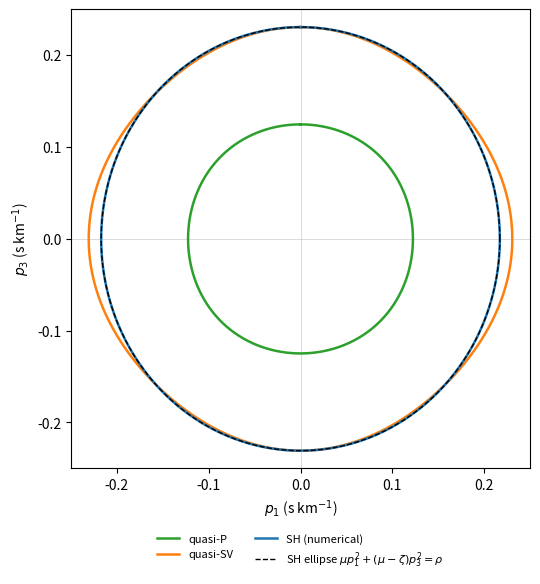

Source code (Python): (Note: this script raises an exception after producing the figure.)
"""
Slowness curves in the (p_1, p_3)-plane for the sample transversely isotropic
medium of Example 3 (worked examples for Lecture 15).  The three sheets are
obtained from a numerical eigen-decomposition of the Christoffel matrix; the
analytic ellipse for the SH sheet, mu p_1^2 + (mu - zeta) p_3^2 = rho, is
overlaid as a dashed curve.
"""
import os
import numpy as np
import matplotlib
matplotlib.use("Agg")
import matplotlib.pyplot as plt

d3 = np.eye(3)


def isotropic(lam, mu):
    return (lam * np.einsum("ij,kl->ijkl", d3, d3)
            + mu * (np.einsum("ik,jl->ijkl", d3, d3) + np.einsum("il,jk->ijkl", d3, d3)))


def transversely_isotropic(lam, mu, gam, xi, zeta, nu):
    A = isotropic(lam, mu)
    A += 8 * gam * np.einsum("i,j,k,l->ijkl", nu, nu, nu, nu)
    A += 4 * xi * (np.einsum("i,j,kl->ijkl", nu, nu, d3) + np.einsum("ij,k,l->ijkl", d3, nu, nu))
    A -= zeta * (np.einsum("i,k,jl->ijkl", nu, nu, d3) + np.einsum("j,k,il->ijkl", nu, nu, d3)
                 + np.einsum("j,l,ik->ijkl", nu, nu, d3) + np.einsum("i,l,jk->ijkl", nu, nu, d3))
    return A


lam, mu, gam, xi, zeta, rho = 80e9, 70e9, 2e9, 1e9, 8e9, 3300.0
nu = np.array([0.0, 0.0, 1.0])
A = transversely_isotropic(lam, mu, gam, xi, zeta, nu)

thetas = np.linspace(0, 2 * np.pi, 721)
# branches identified by polarisation: SH (a parallel to e_2), quasi-SV, quasi-P
e2 = np.array([0.0, 1.0, 0.0])
branches = {"SH": [], "qSV": [], "qP": []}
for th in thetas:
    ph = np.array([np.sin(th), 0.0, np.cos(th)])
    G = np.einsum("ijkl,j,l->ik", A, ph, ph) / rho
    w, v = np.linalg.eigh(G)
    c = np.sqrt(w)
    ish = int(np.argmax(np.abs(v.T @ e2)))          # the e_2-polarised eigenvector
    others = [k for k in range(3) if k != ish]
    iqp = max(others, key=lambda k: w[k])           # faster of the remaining two
    iqsv = min(others, key=lambda k: w[k])
    for name, k in (("SH", ish), ("qSV", iqsv), ("qP", iqp)):
        branches[name].append(ph[[0, 2]] / c[k] * 1e3)   # slowness in s/km
branches = {k: np.array(v) for k, v in branches.items()}

fig, ax = plt.subplots(figsize=(5.5, 6.0), facecolor="white")
style = {"qP": ("tab:green", "quasi-P"), "qSV": ("tab:orange", "quasi-SV"), "SH": ("tab:blue", "SH (numerical)")}
for name in ("qP", "qSV", "SH"):
    col, lab = style[name]
    ax.plot(branches[name][:, 0], branches[name][:, 1], color=col, lw=1.8, label=lab)
# analytic SH ellipse
t = np.linspace(0, 2 * np.pi, 400)
a1 = np.sqrt(rho / mu) * 1e3
a3 = np.sqrt(rho / (mu - zeta)) * 1e3
ax.plot(a1 * np.cos(t), a3 * np.sin(t), "k--", lw=1.0,
        label=r"SH ellipse $\mu p_1^2+(\mu-\zeta)p_3^2=\rho$")
ax.set_aspect("equal")
ax.set_xlabel(r"$p_1$ (s km$^{-1}$)")
ax.set_ylabel(r"$p_3$ (s km$^{-1}$)")
ax.axhline(0, color="0.8", lw=0.5, zorder=0)
ax.axvline(0, color="0.8", lw=0.5, zorder=0)
ax.legend(loc="upper center", bbox_to_anchor=(0.5, -0.12), ncol=2, fontsize=8, frameon=False)
lim = 0.25
ax.set_xlim(-lim, lim)
ax.set_ylim(-lim, lim)
fig.tight_layout()
out = os.path.join(os.path.dirname(os.path.abspath(__file__)), "..", "examples", "figures_ex")
os.makedirs(out, exist_ok=True)
fig.savefig(os.path.join(out, "ex4_slowness_TI.png"), dpi=200, facecolor="white")
print("saved", os.path.join(out, "ex4_slowness_TI.png"))
# sanity check: the numerical SH branch lies on the analytic ellipse
p = branches["SH"] / 1e3
print("max |mu p1^2 + (mu - zeta) p3^2 - rho|/rho on the SH branch:",
      np.max(np.abs(mu * p[:, 0]**2 + (mu - zeta) * p[:, 1]**2 - rho)) / rho)
